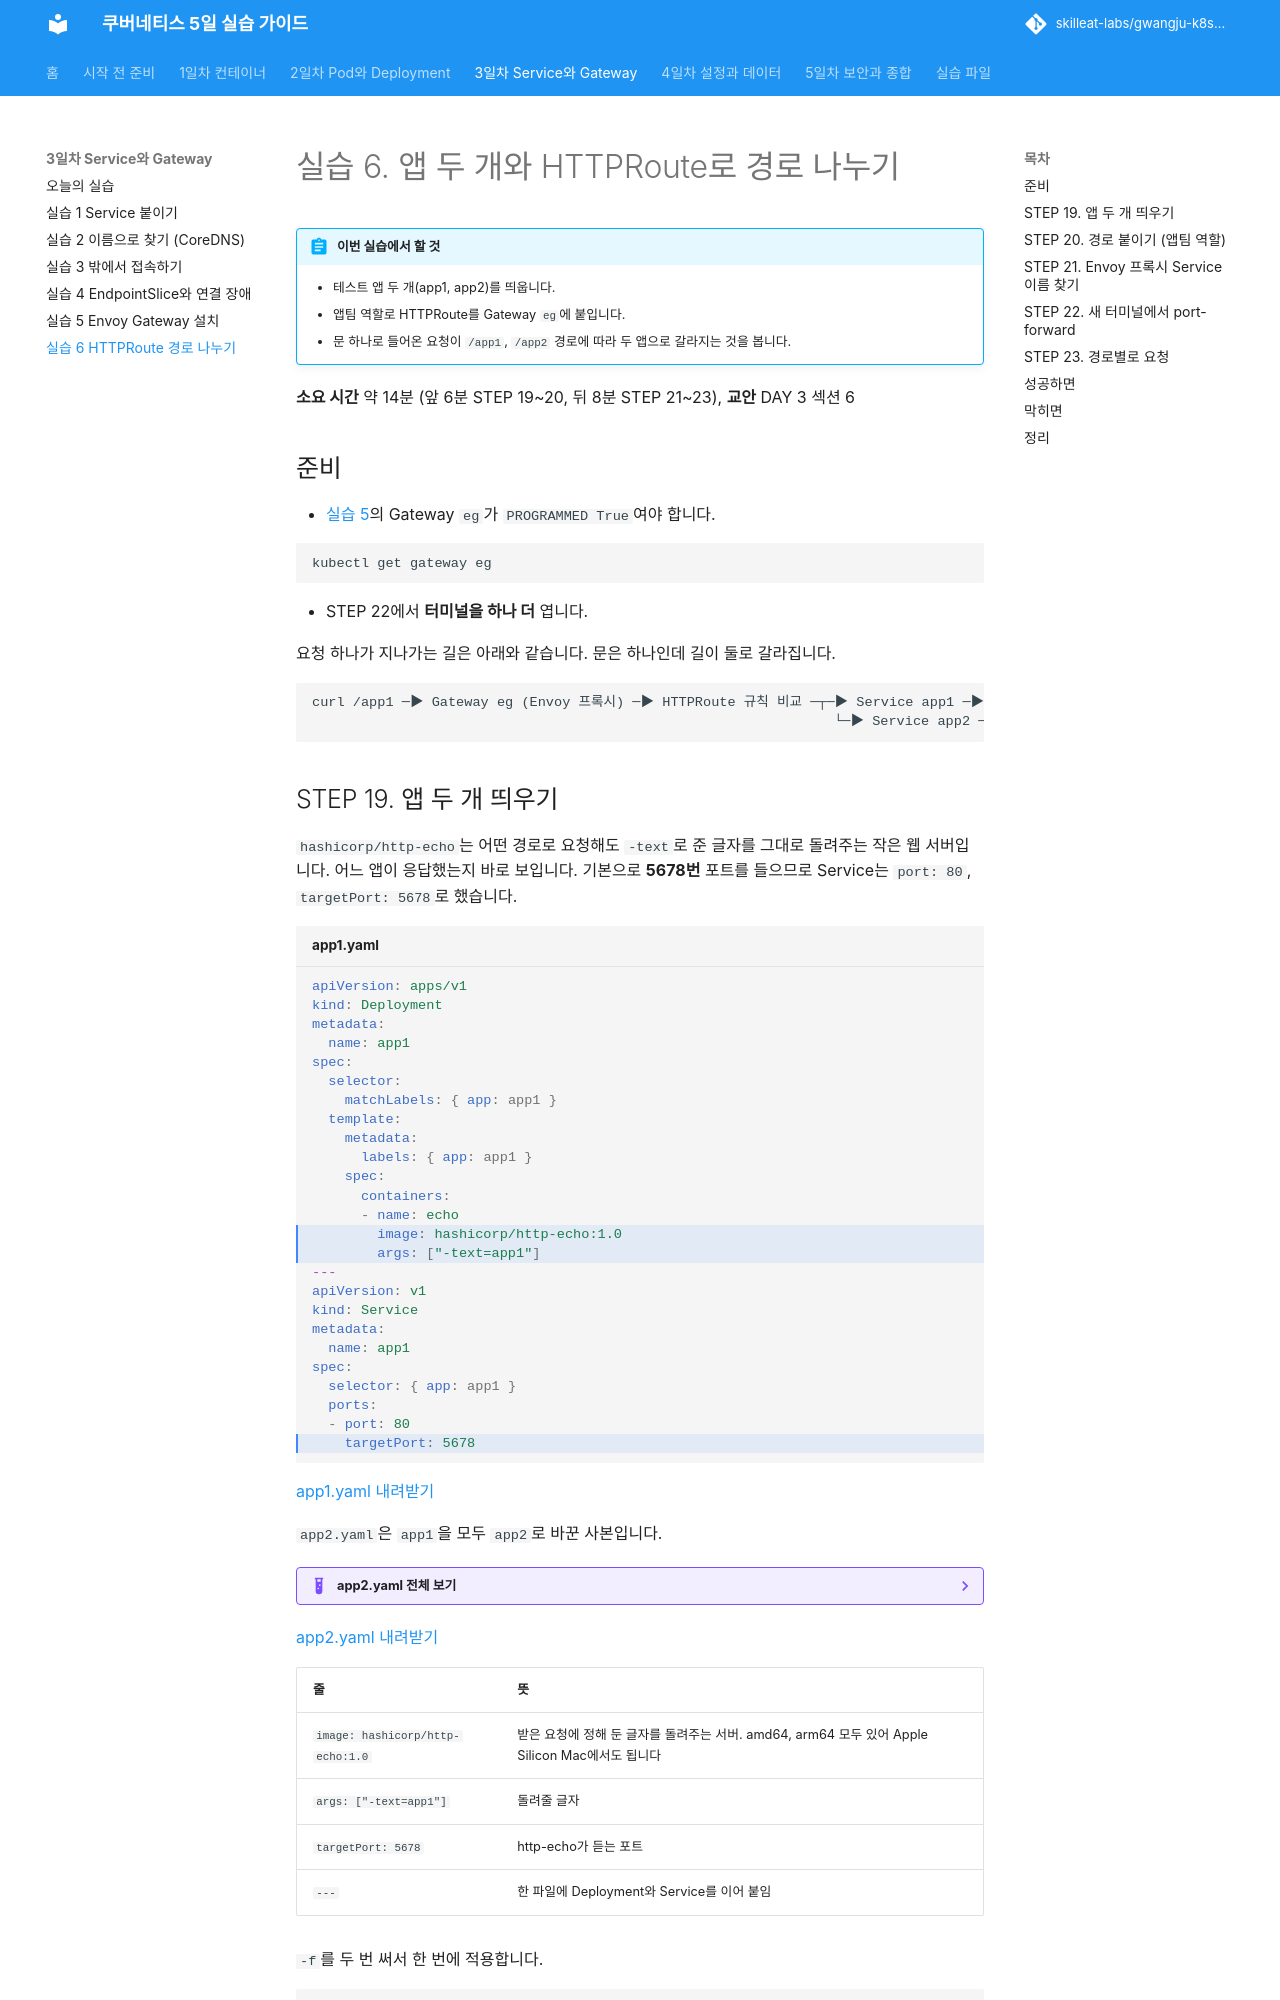

repository: skilleat-labs/gwangju-k8s-5days · page: day3/lab-6/index.html · generator: mkdocs

# 실습 6. 앱 두 개와 HTTPRoute로 경로 나누기

!!! abstract "이번 실습에서 할 것"
    - 테스트 앱 두 개(app1, app2)를 띄웁니다.
    - 앱팀 역할로 HTTPRoute를 Gateway `eg`에 붙입니다.
    - 문 하나로 들어온 요청이 `/app1`, `/app2` 경로에 따라 두 앱으로 갈라지는 것을 봅니다.

**소요 시간** 약 14분 (앞 6분 STEP 19~20, 뒤 8분 STEP 21~23), **교안** DAY 3 섹션 6

## 준비

- [실습 5](lab-5.md)의 Gateway `eg`가 `PROGRAMMED True`여야 합니다.

```bash
kubectl get gateway eg
```

- STEP 22에서 **터미널을 하나 더** 엽니다.

요청 하나가 지나가는 길은 아래와 같습니다. 문은 하나인데 길이 둘로 갈라집니다.

```text
curl /app1 ─▶ Gateway eg (Envoy 프록시) ─▶ HTTPRoute 규칙 비교 ─┬─▶ Service app1 ─▶ Pod app1
                                                                └─▶ Service app2 ─▶ Pod app2
```

## STEP 19. 앱 두 개 띄우기

`hashicorp/http-echo`는 어떤 경로로 요청해도 `-text`로 준 글자를 그대로 돌려주는 작은 웹 서버입니다. 어느 앱이 응답했는지 바로 보입니다. 기본으로 **5678번** 포트를 들으므로 Service는 `port: 80`, `targetPort: 5678`로 했습니다.

```yaml title="app1.yaml" hl_lines="14 15 25"
--8<-- "files/day3/app1.yaml"
```
[app1.yaml 내려받기](../files/day3/app1.yaml){ download }

`app2.yaml`은 `app1`을 모두 `app2`로 바꾼 사본입니다.

??? example "app2.yaml 전체 보기"
    ```yaml title="app2.yaml"
    --8<-- "files/day3/app2.yaml"
    ```

[app2.yaml 내려받기](../files/day3/app2.yaml){ download }

| 줄 | 뜻 |
|---|---|
| `image: hashicorp/http-echo:1.0` | 받은 요청에 정해 둔 글자를 돌려주는 서버. amd64, arm64 모두 있어 Apple Silicon Mac에서도 됩니다 |
| `args: ["-text=app1"]` | 돌려줄 글자 |
| `targetPort: 5678` | http-echo가 듣는 포트 |
| `---` | 한 파일에 Deployment와 Service를 이어 붙임 |

`-f`를 두 번 써서 한 번에 적용합니다.

```bash
kubectl apply -f app1.yaml -f app2.yaml
```

```text
deployment.apps/app1 created
service/app1 created
deployment.apps/app2 created
service/app2 created
```

이미지를 받는 동안 기다립니다. 두 줄 모두 `successfully rolled out`이 나오면 다음으로 갑니다.

```bash
kubectl rollout status deployment/app1 --timeout=120s
```

```bash
kubectl rollout status deployment/app2 --timeout=120s
```

라벨 셀렉터로 두 앱의 Pod만 골라 봅니다.

```bash
kubectl get pods -l 'app in (app1,app2)'
```

```text
NAME                    READY   STATUS    RESTARTS   AGE
app1-6d8f7c9b4-2kx8p    1/1     Running   0          15s
app2-5f9c8d7b6-q7w3z    1/1     Running   0          15s
```
<small>출력은 예시입니다. 이름, IP, 시간은 사람마다 다릅니다.</small>
